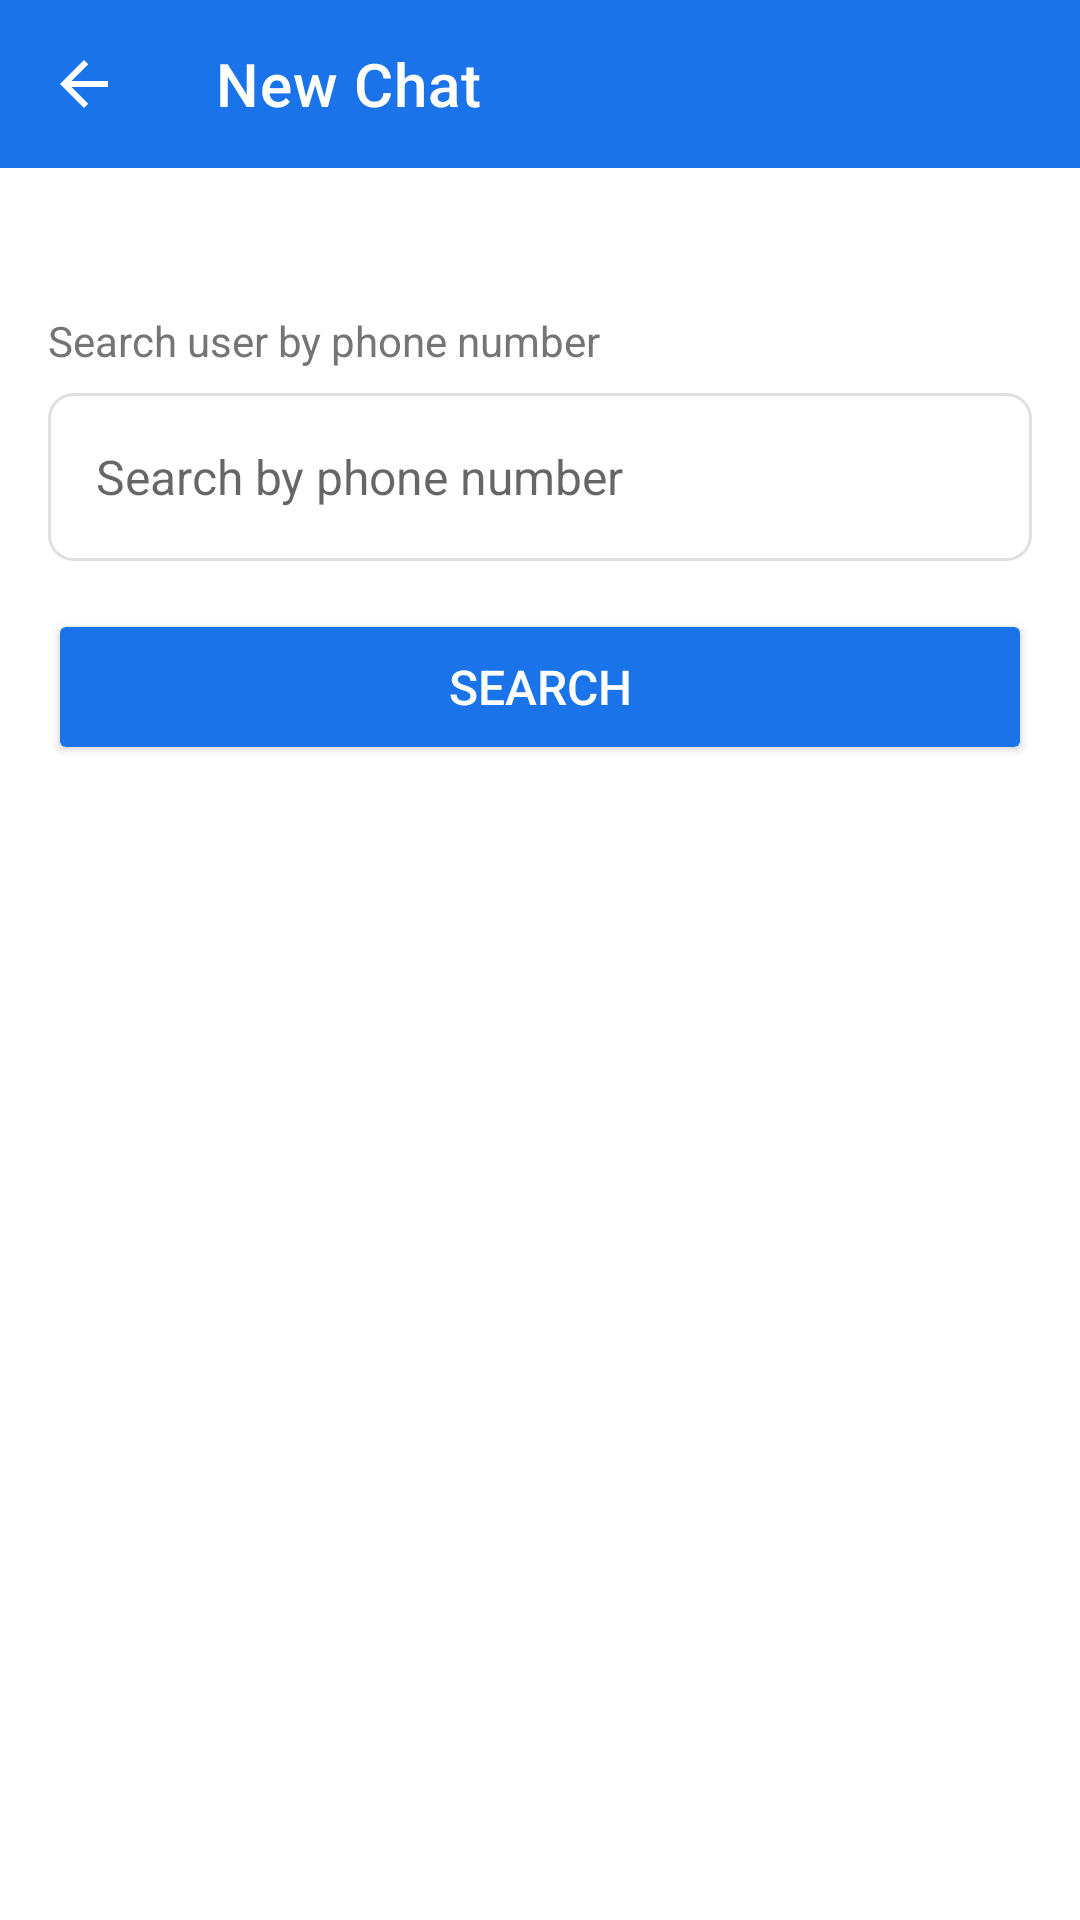

Here is an Android app screen rendered from its layout file. Give the layout XML and the strings, colors and styles it references.
<!-- AndroidManifest.xml: application theme Theme.IMOClone -->
<!-- res/layout/activity_new_chat.xml -->
<?xml version="1.0" encoding="utf-8"?>
<LinearLayout
    xmlns:android="http://schemas.android.com/apk/res/android"
    xmlns:app="http://schemas.android.com/apk/res-auto"
    android:layout_width="match_parent"
    android:layout_height="match_parent"
    android:orientation="vertical"
    android:background="@color/background">

    <com.google.android.material.appbar.MaterialToolbar
        android:id="@+id/toolbar"
        android:layout_width="match_parent"
        android:layout_height="?attr/actionBarSize"
        android:background="@color/primary"
        app:navigationIcon="@drawable/ic_back"
        app:title="@string/new_chat"
        app:titleTextColor="@color/text_white" />

    <LinearLayout
        android:layout_width="match_parent"
        android:layout_height="wrap_content"
        android:orientation="vertical"
        android:padding="16dp"
        android:layout_marginTop="32dp">

        <TextView
            android:layout_width="wrap_content"
            android:layout_height="wrap_content"
            android:text="Search user by phone number"
            android:textSize="14sp"
            android:textColor="@color/text_secondary"
            android:layout_marginBottom="8dp" />

        <EditText
            android:id="@+id/etPhone"
            android:layout_width="match_parent"
            android:layout_height="56dp"
            android:hint="@string/search_by_phone"
            android:inputType="phone"
            android:textSize="16sp"
            android:paddingStart="16dp"
            android:paddingEnd="16dp"
            android:background="@drawable/edit_text_bg" />

        <Button
            android:id="@+id/btnSearch"
            android:layout_width="match_parent"
            android:layout_height="52dp"
            android:text="@string/search"
            android:textColor="@color/text_white"
            android:textSize="16sp"
            android:backgroundTint="@color/primary"
            android:layout_marginTop="16dp"
            android:insetTop="0dp"
            android:insetBottom="0dp" />

        <ProgressBar
            android:id="@+id/progressBar"
            android:layout_width="wrap_content"
            android:layout_height="wrap_content"
            android:layout_gravity="center"
            android:layout_marginTop="16dp"
            android:visibility="gone" />

    </LinearLayout>

</LinearLayout>
<!-- resources referenced by this layout -->
<resources>
  <color name="background">#FFFFFF</color>
  <color name="primary">#1A73E8</color>
  <color name="text_secondary">#757575</color>
  <color name="text_white">#FFFFFF</color>
  <!-- drawable edit_text_bg (drawable) -->
  <?xml version="1.0" encoding="utf-8"?>
  <shape xmlns:android="http://schemas.android.com/apk/res/android"
      android:shape="rectangle">
      <corners android:radius="8dp" />
      <stroke android:width="1dp" android:color="@color/divider" />
      <solid android:color="@color/surface" />
  </shape>
  <!-- drawable ic_back (drawable) -->
  <?xml version="1.0" encoding="utf-8"?>
  <vector xmlns:android="http://schemas.android.com/apk/res/android" android:width="24dp" android:height="24dp" android:viewportWidth="24" android:viewportHeight="24" android:tint="@color/text_white">
      <path android:fillColor="@android:color/white" android:pathData="M20,11H7.83l5.59,-5.59L12,4l-8,8 8,8 1.41,-1.41L7.83,13H20v-2z" />
  </vector>
  <string name="new_chat">New Chat</string>
  <string name="search">Search</string>
  <string name="search_by_phone">Search by phone number</string>
  <style name="Theme.IMOClone" parent="Theme.MaterialComponents.Light.NoActionBar">
          <item name="colorPrimary">@color/primary</item>
          <item name="colorPrimaryDark">@color/primary_dark</item>
          <item name="colorAccent">@color/accent</item>
          <item name="android:statusBarColor">@color/primary</item>
          <item name="android:navigationBarColor">@color/background</item>
          <item name="android:windowBackground">@color/background</item>
          <item name="android:textColorPrimary">@color/text_primary</item>
      </style>
  <color name="divider">#E0E0E0</color>
  <color name="surface">#FFFFFF</color>
  <color name="primary_dark">#1557B0</color>
  <color name="accent">#00BCD4</color>
  <color name="text_primary">#212121</color>
</resources>
